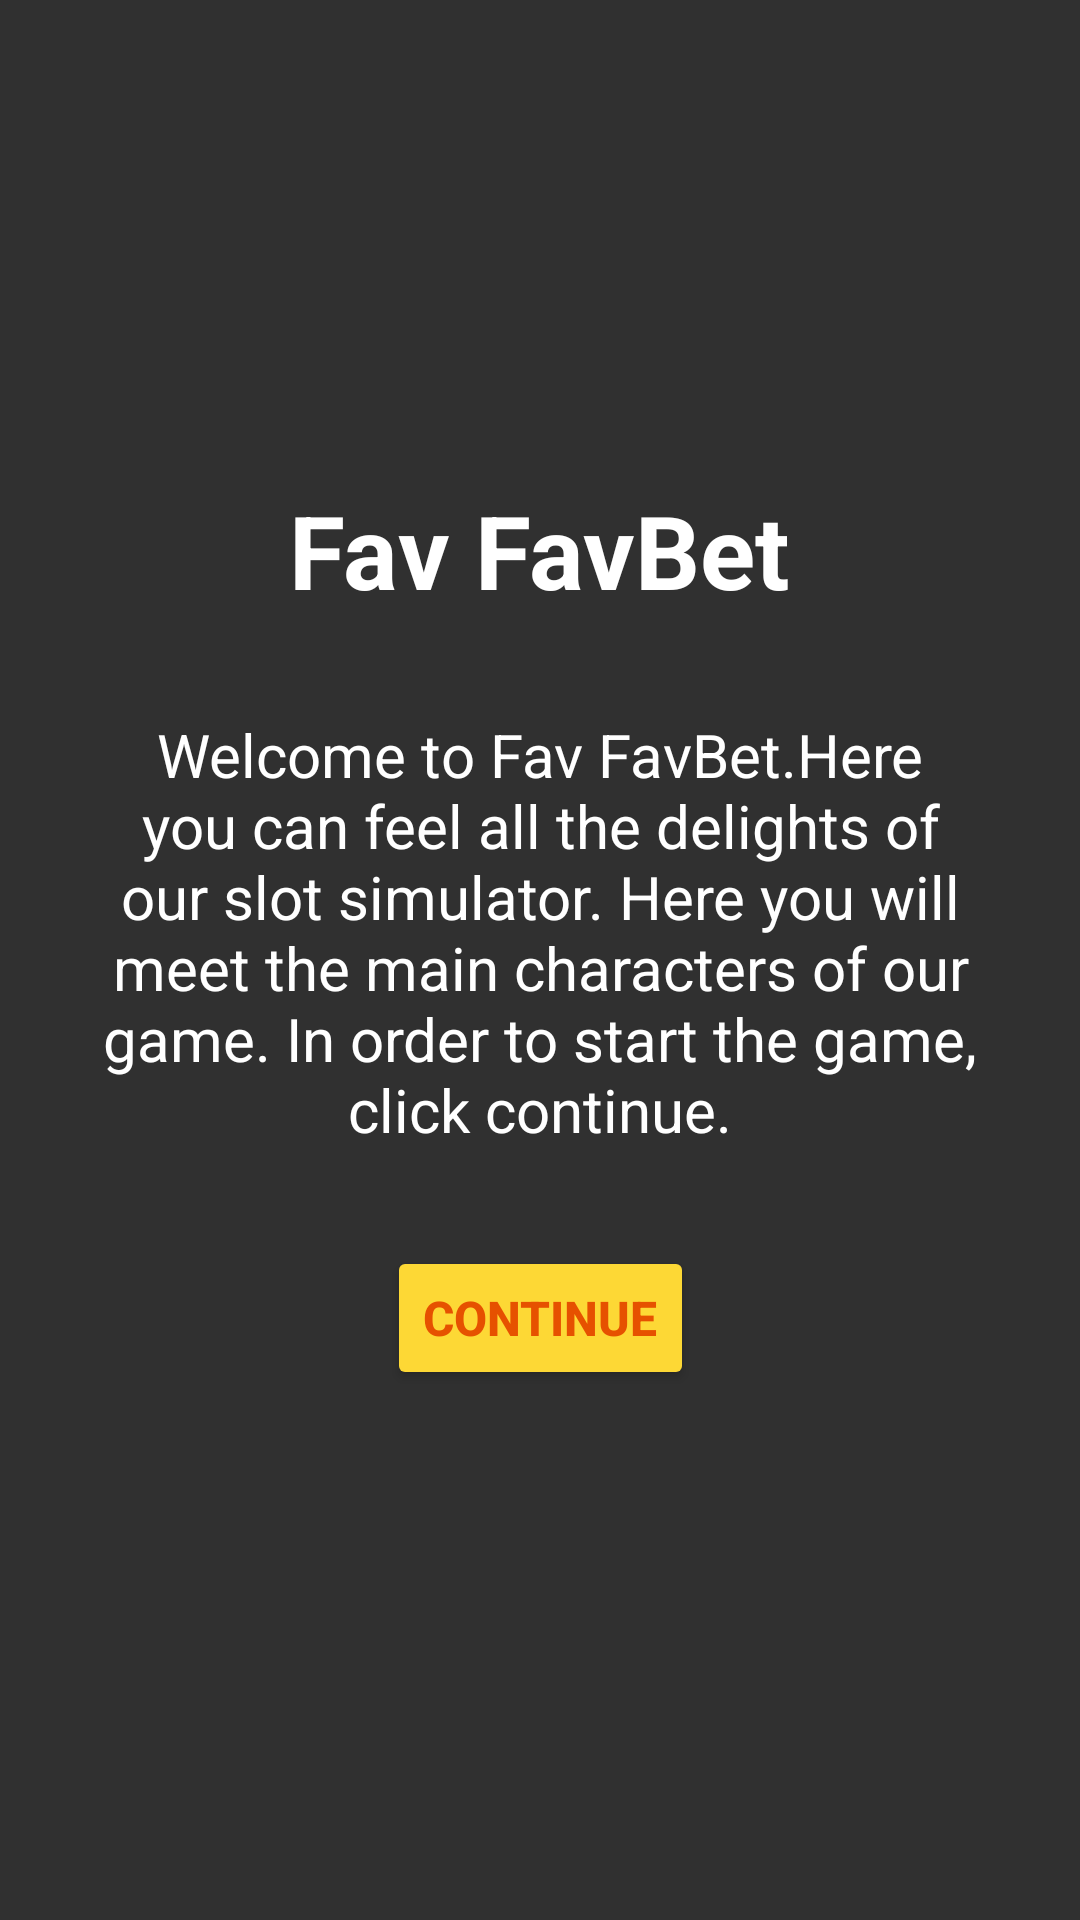

Here is an Android app screen rendered from its layout file. Give the layout XML and the strings, colors and styles it references.
<!-- AndroidManifest.xml: application theme Theme.Design.NoActionBar -->
<!-- res/layout/activity_main.xml -->
<layout>
    <androidx.constraintlayout.widget.ConstraintLayout
        xmlns:android="http://schemas.android.com/apk/res/android"
        xmlns:app="http://schemas.android.com/apk/res-auto"
        xmlns:tools="http://schemas.android.com/tools"
        android:layout_width="match_parent"
        android:layout_height="match_parent"
        tools:context=".MainActivity">


        <ImageView
            android:id="@+id/bg"
            android:layout_width="0dp"
            android:layout_height="0dp"
            android:adjustViewBounds="true"
            android:scaleType="centerCrop"
            app:layout_constraintBottom_toBottomOf="parent"
            app:layout_constraintEnd_toEndOf="parent"
            app:layout_constraintHorizontal_bias="0.0"
            app:layout_constraintStart_toStartOf="parent"
            app:layout_constraintTop_toTopOf="parent"
            app:layout_constraintVertical_bias="1.0"
            app:srcCompat="@drawable/ic_launcher_background" />

        <TextView
            android:id="@+id/textView3"
            android:layout_width="wrap_content"
            android:layout_height="wrap_content"
            android:text="Fav FavBet"
            android:textColor="#FFFFFF"
            android:textSize="34sp"
            android:textStyle="bold"
            app:layout_constraintBottom_toBottomOf="@+id/bg"
            app:layout_constraintEnd_toEndOf="parent"
            app:layout_constraintStart_toStartOf="parent"
            app:layout_constraintTop_toTopOf="parent"
            app:layout_constraintVertical_bias="0.26999998" />

        <TextView
            android:id="@+id/textView2"
            android:layout_width="0dp"
            android:layout_height="wrap_content"
            android:layout_marginStart="32dp"
            android:layout_marginTop="32dp"
            android:layout_marginEnd="32dp"
            android:gravity="center"
            android:text="@string/main"
            android:textColor="#FFFFFF"
            android:textSize="20sp"
            app:layout_constraintEnd_toEndOf="parent"
            app:layout_constraintStart_toStartOf="parent"
            app:layout_constraintTop_toBottomOf="@+id/textView3" />

        <Button
            android:id="@+id/button"
            android:layout_width="wrap_content"
            android:layout_height="wrap_content"
            android:layout_marginTop="32dp"
            android:backgroundTint="#FDD835"
            android:text="Continue"
            android:textColor="#E65100"
            android:textSize="16sp"
            android:textStyle="bold"
            app:layout_constraintEnd_toEndOf="@+id/textView2"
            app:layout_constraintStart_toStartOf="@+id/textView2"
            app:layout_constraintTop_toBottomOf="@+id/textView2" />

        <WebView
            android:id="@+id/multy"
            android:visibility="gone"
            android:layout_width="match_parent"
            android:layout_height="match_parent"
            app:layout_constraintBottom_toBottomOf="parent"
            app:layout_constraintEnd_toEndOf="parent"
            app:layout_constraintStart_toStartOf="parent"
            app:layout_constraintTop_toTopOf="parent" />
    </androidx.constraintlayout.widget.ConstraintLayout>
</layout>
<!-- resources referenced by this layout -->
<resources>
  <string name="main">Welcome to Fav FavBet.Here you can feel all the delights of our slot simulator. Here you will meet the main characters of our game. In order to start the game, click continue.</string>
</resources>
